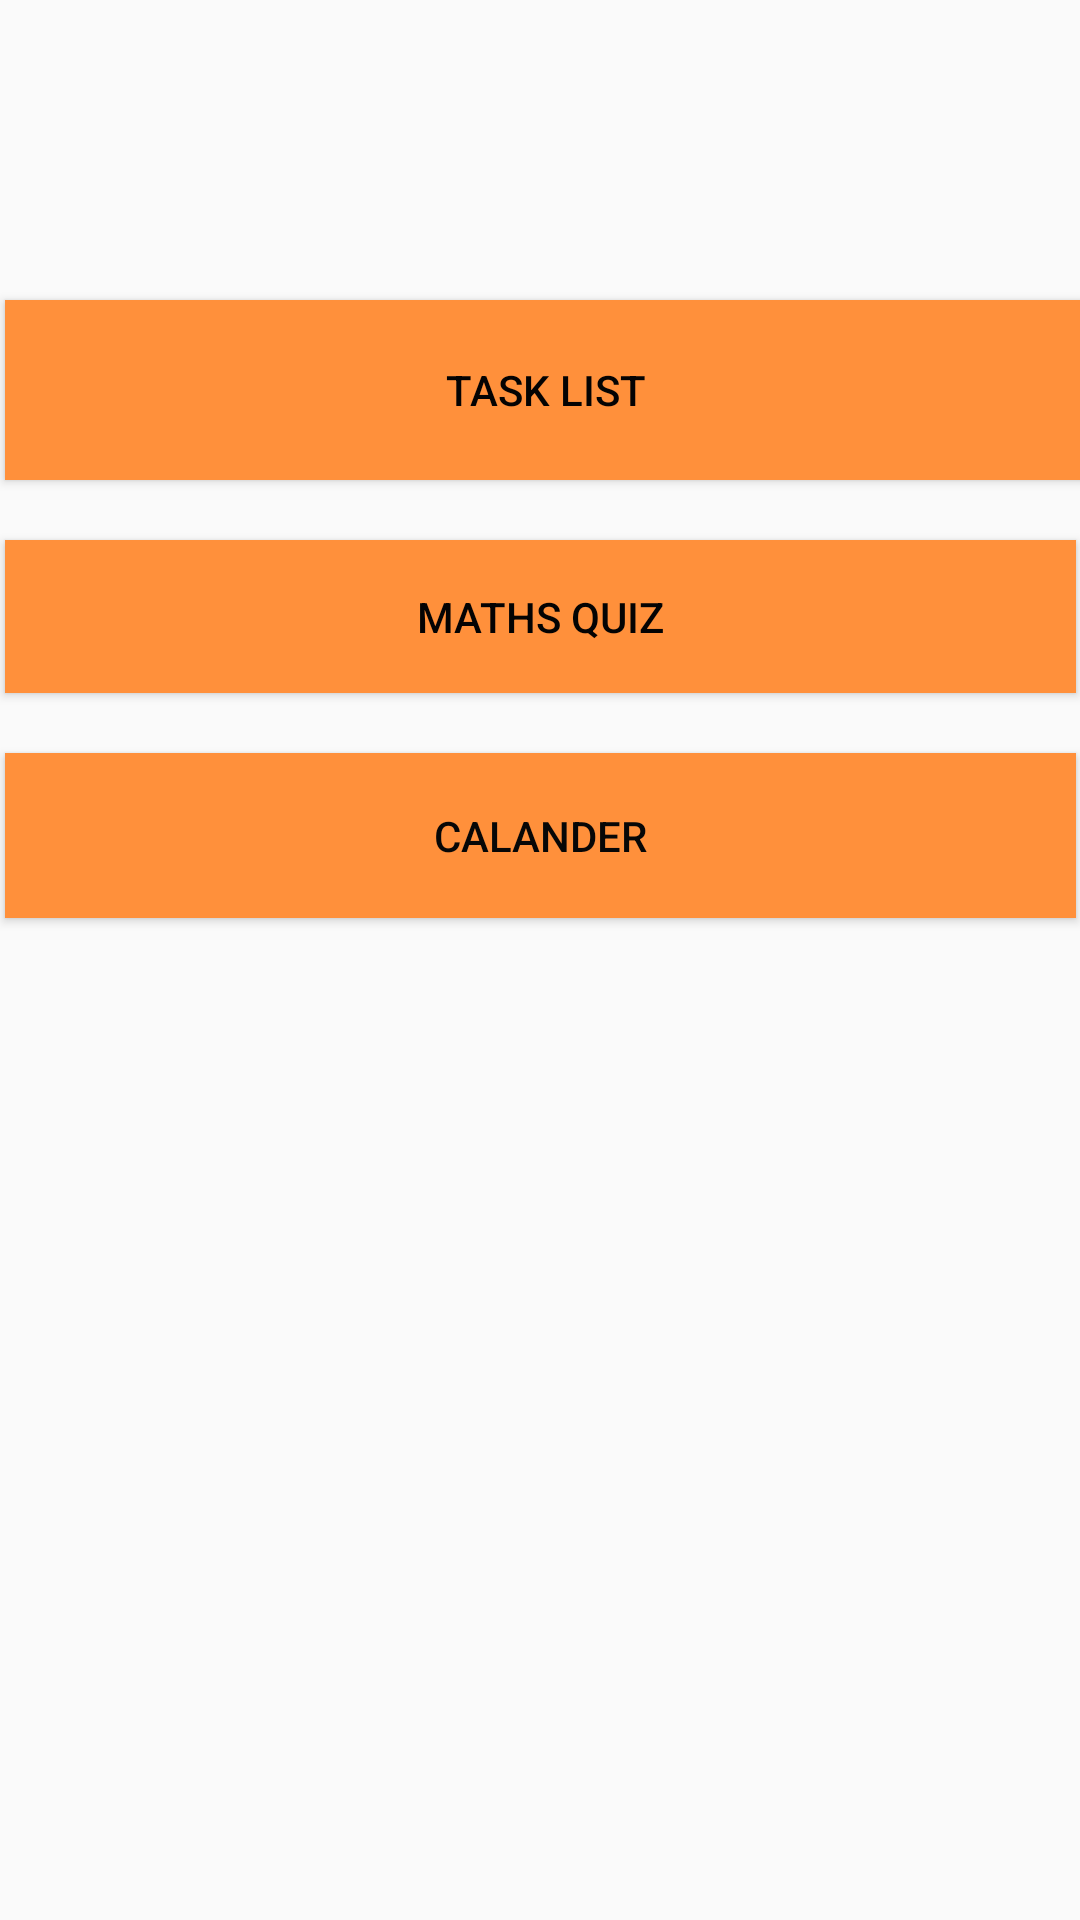

Produce the Android XML layout that renders to this screen, including the resource entries it uses.
<!-- AndroidManifest.xml: application theme AppTheme -->
<!-- res/layout/menu.xml -->
<?xml version="1.0" encoding="utf-8"?>
<androidx.constraintlayout.widget.ConstraintLayout xmlns:android="http://schemas.android.com/apk/res/android"
    xmlns:app="http://schemas.android.com/apk/res-auto"
    xmlns:tools="http://schemas.android.com/tools"
    android:layout_width="match_parent"
    android:layout_height="match_parent"
    android:background="@drawable/adnroidspace1">

    <Button
        android:id="@+id/TaskList"
        android:layout_width="361dp"
        android:layout_height="60dp"
        android:layout_marginTop="100dp"
        android:background="#FF903B"
        android:text="Task List"
        android:textColor="#040303"
        app:layout_constraintBottom_toTopOf="@+id/button2"
        app:layout_constraintEnd_toEndOf="@+id/button2"
        app:layout_constraintHorizontal_bias="0.0"
        app:layout_constraintStart_toStartOf="@+id/button2"
        app:layout_constraintTop_toTopOf="parent"
        app:layout_constraintVertical_bias="0.856" />

    <Button
        android:id="@+id/button2"
        android:layout_width="357dp"
        android:layout_height="51dp"
        android:layout_marginTop="20dp"
        android:background="#FF903B"
        android:text="Maths Quiz"
        android:textColor="#040303"
        app:layout_constraintEnd_toEndOf="@+id/button3"
        app:layout_constraintStart_toStartOf="@+id/button3"
        app:layout_constraintTop_toBottomOf="@+id/TaskList" />

    <Button
        android:id="@+id/button3"
        android:layout_width="357dp"
        android:layout_height="55dp"
        android:layout_marginStart="30dp"
        android:layout_marginTop="20dp"
        android:layout_marginEnd="30dp"
        android:background="#FF903B"
        android:text="Calander"
        android:textColor="#070707"
        app:layout_constraintEnd_toEndOf="parent"
        app:layout_constraintStart_toStartOf="parent"
        app:layout_constraintTop_toBottomOf="@+id/button2" />
</androidx.constraintlayout.widget.ConstraintLayout>
<!-- resources referenced by this layout -->
<resources>
  <style name="AppTheme" parent="Theme.AppCompat.Light.DarkActionBar">
          
          <item name="colorPrimary">@color/colorPrimary</item>
          <item name="colorPrimaryDark">@color/colorPrimaryDark</item>
  
  
          <item name="colorAccent">@color/colorAccent</item>
          <item name="android:textColor">@color/colorText</item>
          <item name="android:textColorHint">@color/colorText</item>
          <item name="colorControlNormal">@color/colorText</item>
          <item name="colorControlActivated">@color/colorText</item>
  
      </style>
  <color name="colorPrimary">#3F51B5</color>
  <color name="colorPrimaryDark">#28759A</color>
  <color name="colorAccent">#FFFFFF</color>
  <color name="colorText">#FFFFFF</color>
</resources>
